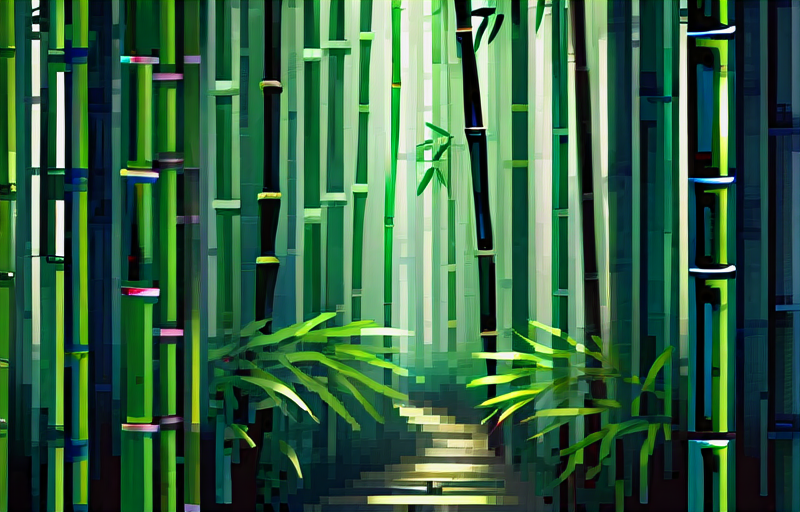
Generation parameters embedded in this image by AUTOMATIC1111 Stable Diffusion web UI or a fork of it (Forge, ...) (PNG 'parameters' text chunk):
a dark bamboo forest
Steps: 20, Sampler: DPM++ 2M Karras, CFG scale: 7, Seed: 2174862281, Size: 800x512, Model hash: 7adffa28d4, Model: pixelArtDiffusionXL_spriteShaper, Version: v1.8.0